Photos from the image-classification dataset "fastener_sorter_cls" in the GitHub repository gyaneshpatil23-cmd/fastner-sorting-machine. Its 6 classes are: bolt, no fastener, nut, rivet, screw, washer.

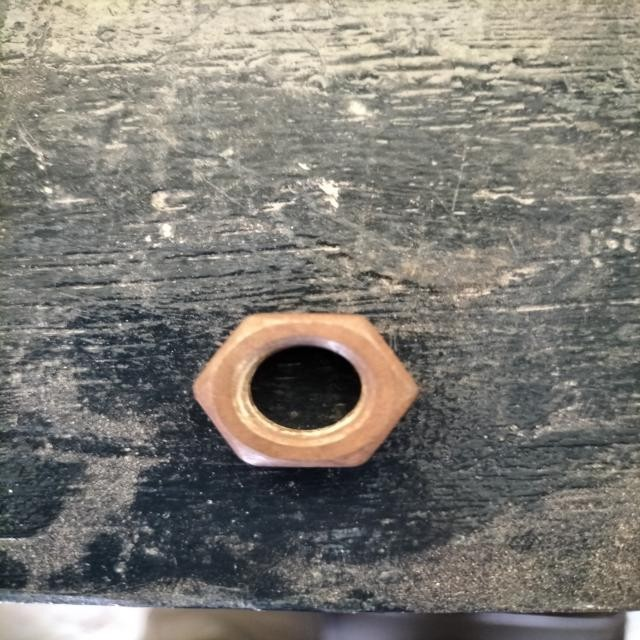
Label: nut

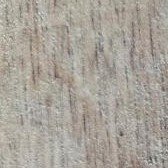
Label: no fastener

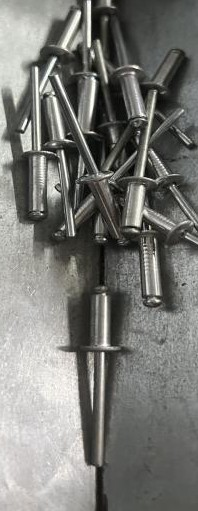
Label: rivet

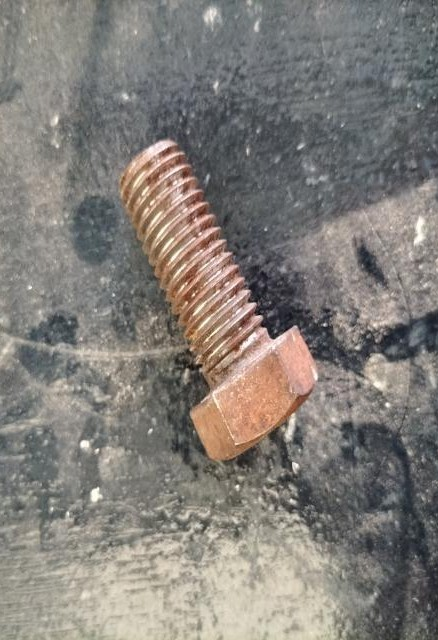
Label: bolt

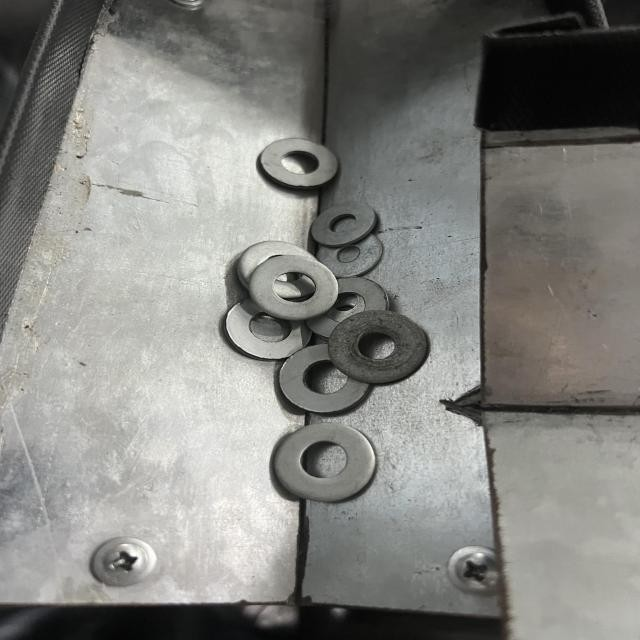
Label: washer

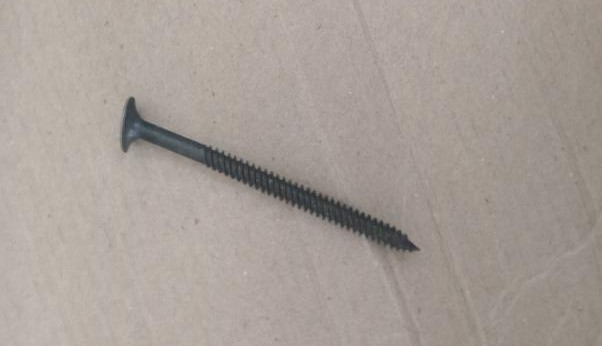
Label: screw
